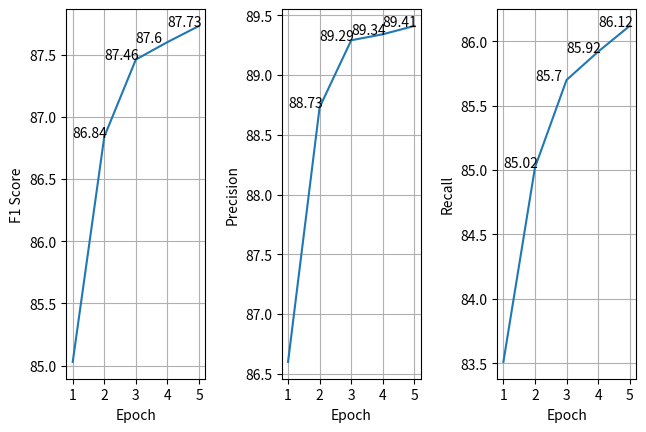
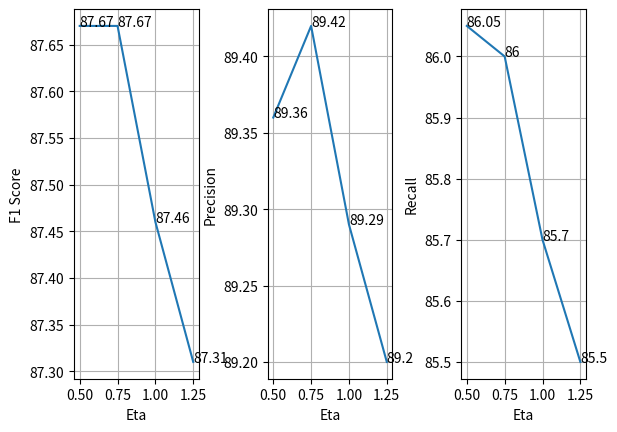

These charts were generated, in order, by the following Python code:
import matplotlib.pyplot as plt

def epoch():
    # plot performance with respect to epoch
    x = [1, 2, 3, 4, 5]
    F1 = [85.03, 86.84, 87.46, 87.60, 87.73]
    precision = [86.6, 88.73, 89.29, 89.34, 89.41]
    recall = [83.51, 85.02, 85.70, 85.92, 86.12]

    plt.figure()

    plt.subplot(131)
    plt.plot(x, F1)
    plt.yscale('linear')
    plt.ylabel('F1 Score')
    plt.xlabel('Epoch')
    plt.grid(True)
    plt.xticks(x)

    for i, f1 in enumerate(F1):
        plt.annotate(round(f1, 2), (i, f1))

    plt.subplot(132)
    plt.plot(x, precision)
    plt.yscale('linear')
    plt.ylabel('Precision')
    plt.xlabel('Epoch')
    plt.grid(True)
    plt.xticks(x)

    for i, p in enumerate(precision):
        plt.annotate(round(p, 2), (i, p))

    plt.subplot(133)
    plt.plot(x, recall)
    plt.yscale('linear')
    plt.ylabel('Recall')
    plt.xlabel('Epoch')
    plt.grid(True)
    plt.xticks(x)

    for i, r in enumerate(recall):
        plt.annotate(round(r, 2), (i, r))

    plt.subplots_adjust(left=0.10, right=0.99,
                        wspace=0.55)

    plt.show()


def eta():
    # plot performance with respect to eta
    x = [0.5, 0.75, 1, 1.25]
    F1 = [87.67, 87.67, 87.46, 87.31]
    precision = [89.36, 89.42, 89.29, 89.20]
    recall = [86.05, 86, 85.70, 85.5]

    plt.figure()

    plt.subplot(131)
    plt.plot(x, F1)
    plt.yscale('linear')
    plt.ylabel('F1 Score')
    plt.xlabel('Eta')
    plt.grid(True)
    plt.xticks(x)

    for i, f1 in enumerate(F1):
        plt.annotate(round(f1, 2), (x[i], f1))

    plt.subplot(132)
    plt.plot(x, precision)
    plt.yscale('linear')
    plt.ylabel('Precision')
    plt.xlabel('Eta')
    plt.grid(True)
    plt.xticks(x)

    for i, p in enumerate(precision):
        plt.annotate(round(p, 2), (x[i], p))

    plt.subplot(133)
    plt.plot(x, recall)
    plt.yscale('linear')
    plt.ylabel('Recall')
    plt.xlabel('Eta')
    plt.grid(True)
    plt.xticks(x)

    for i, r in enumerate(recall):
        plt.annotate(round(r, 2), (x[i], r))

    plt.subplots_adjust(left=0.15, right=0.95,
                        wspace=0.55)

    plt.show()

if __name__=="__main__":
    epoch()
    eta()